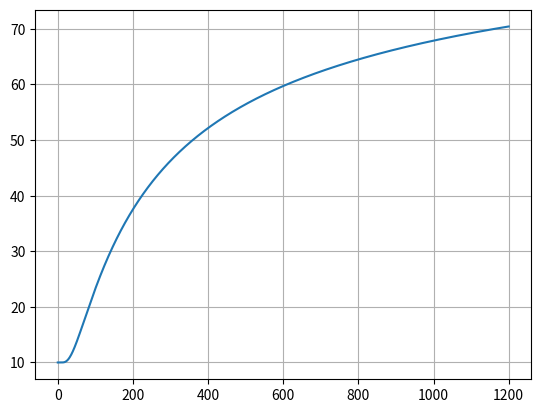

The script that saved this image:
import numpy as np
import matplotlib.pyplot as pl
import math as mt
import time
from mpl_toolkits import mplot3d

# init conditions

t0 = 0 
tend = 1200

T0 = 10
Tinf = 10
Tw = 5
Tcenter = 100

k= 40
h = 500
alpha = 1.172*10**-5
length = 0.5

dt= 1
dx =0.01

x = np.arange(0,length+dx,dx)
Nx= len(x)
t= np.arange(t0,tend+dt,dt)
Nt= len(t)

# create a time and space array
T = np.ndarray((Nt,Nx))

# setting init values at time 0
T[0,:] = T0

for p in range(1,Nt):
    # work out for every time 'p'
    # start with ends
    # uses the robin conditions to set boundary conditions
    T[p,0] = (h*Tw+k/dx*T[p-1,1]) / (h+k/dx)
    T[p,Nx-1] = (h*Tw+k/dx*T[p-1,Nx-2]) / (h+k/dx)
    # do every i interval of space
    for i in range(1,Nx-1):
        T[p,i] = ((alpha*dt)/dx**2) * ( T[p-1,i+1] + T[p-1,i-1] ) + (1 - 2*((alpha*dt)/dx**2)) * T[p-1,i]
    T[p,mt.ceil(Nx/2)] = 100

# pl.plot(x,T[0,:])
# pl.plot(x,T[600,:])
# pl.plot(x,T[1200,:])

pl.plot(t,T[:,19])

pl.grid()
pl.show()

